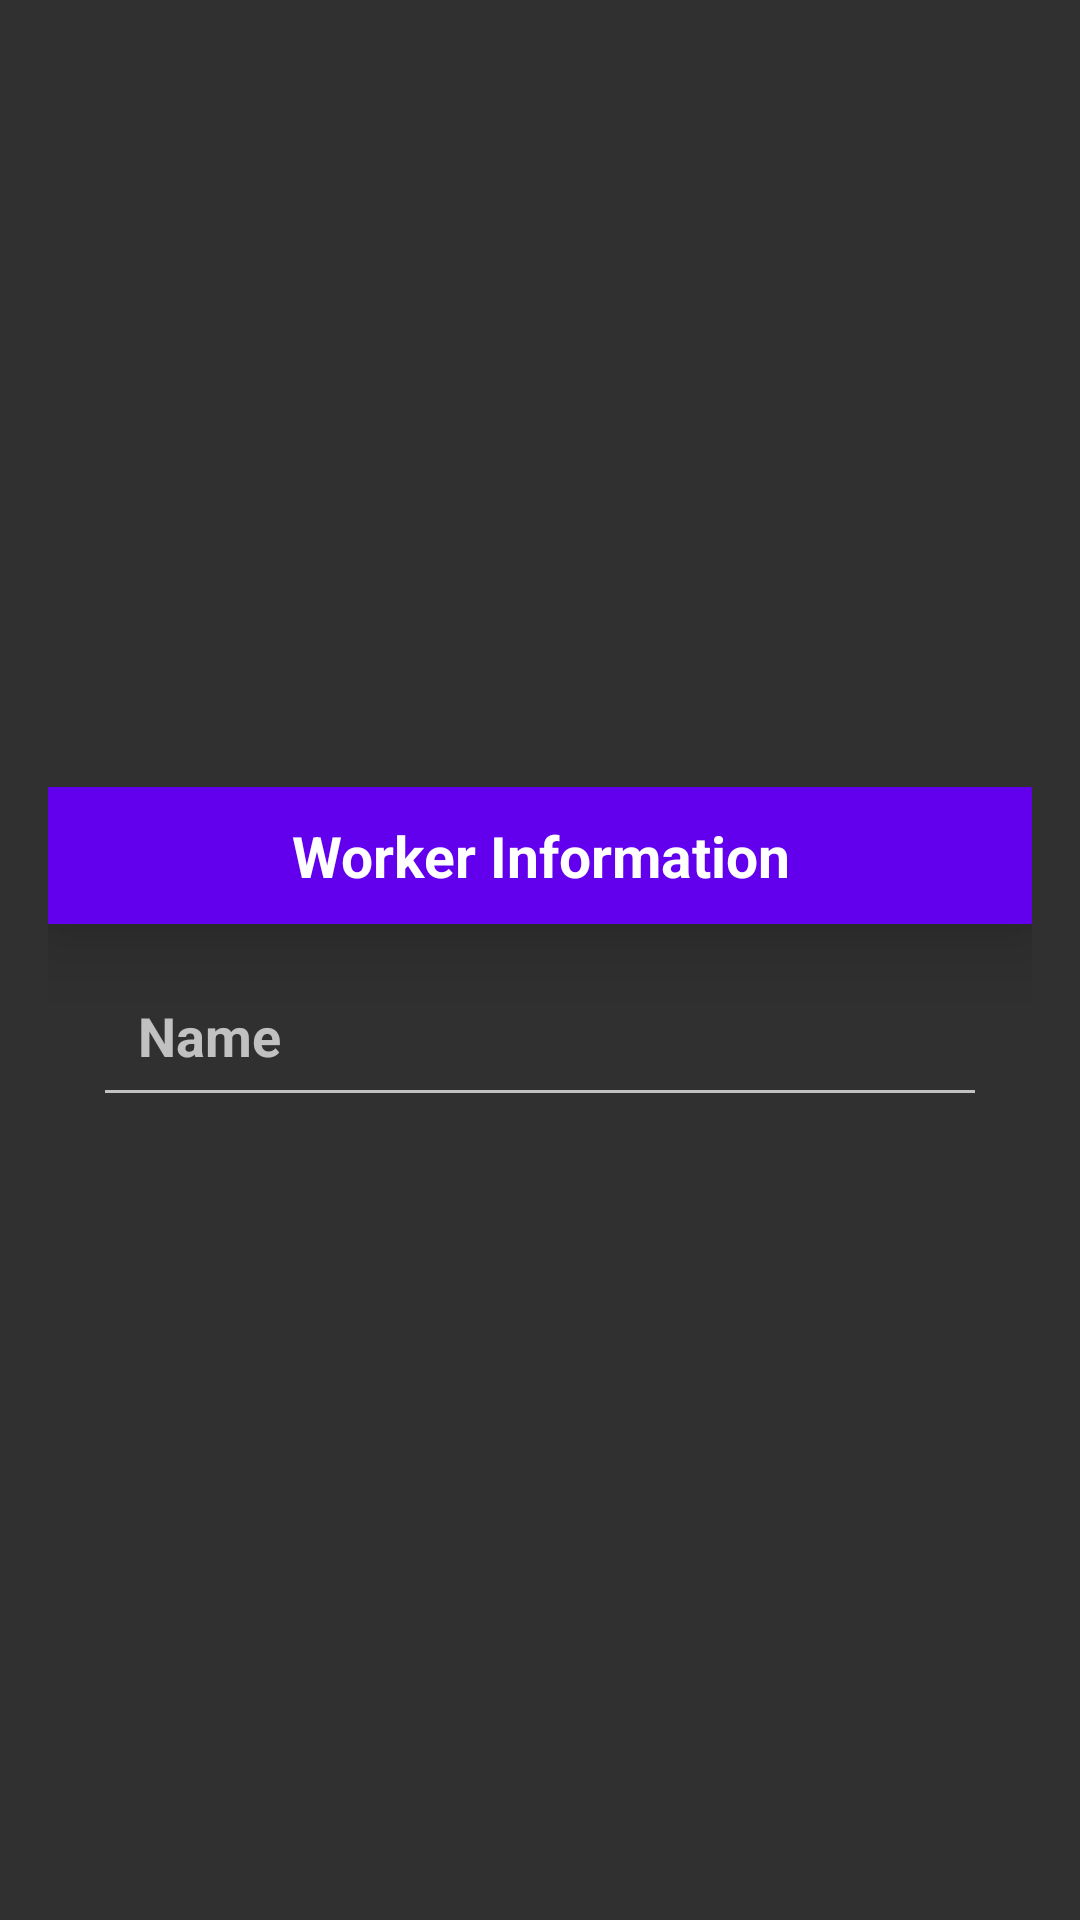

Layout XML and referenced resources for this Android screen:
<!-- AndroidManifest.xml: application theme Theme.AppCompat.NoActionBar -->
<!-- res/layout/add_item.xml -->
<?xml version="1.0" encoding="utf-8"?>

<LinearLayout
    xmlns:android="http://schemas.android.com/apk/res/android"
    android:layout_width="match_parent"
    android:layout_height="match_parent"
    android:orientation="vertical"
    android:gravity="center"
    >


    <LinearLayout
        android:orientation="vertical"
        android:layout_margin="16dp"
        android:layout_width="match_parent"
        android:layout_height="wrap_content">
        <TextView
            android:text="Worker Information"
            android:textStyle="bold"
            android:textSize="19sp"
            android:textColor="@color/white"
            android:background="@color/purple_500"
            android:padding="10dp"
            android:elevation="15dp"
            android:layout_gravity="center"
            android:gravity="center"
            android:layout_width="match_parent"
            android:layout_height="wrap_content"/>
        <EditText
            android:id="@+id/userName"
            android:hint="Name"
            android:inputType="textPersonName"
            android:textColor="@color/purple_500"
            android:textSize="18sp"
            android:textStyle="bold"
            android:padding="15dp"
            android:layout_marginLeft="15dp"
            android:layout_marginRight="15dp"
            android:layout_marginTop="10dp"
            android:layout_marginBottom="5dp"
            android:layout_width="match_parent"
            android:layout_height="wrap_content"/>


    </LinearLayout>

</LinearLayout>
<!-- resources referenced by this layout -->
<resources>

  <!-- not gathered from this repository: default colours our renderer supplied (Android Studio template values) -->
  <color name="purple_500">#FF6200EE</color>
  <color name="white">#FFFFFFFF</color>
</resources>
